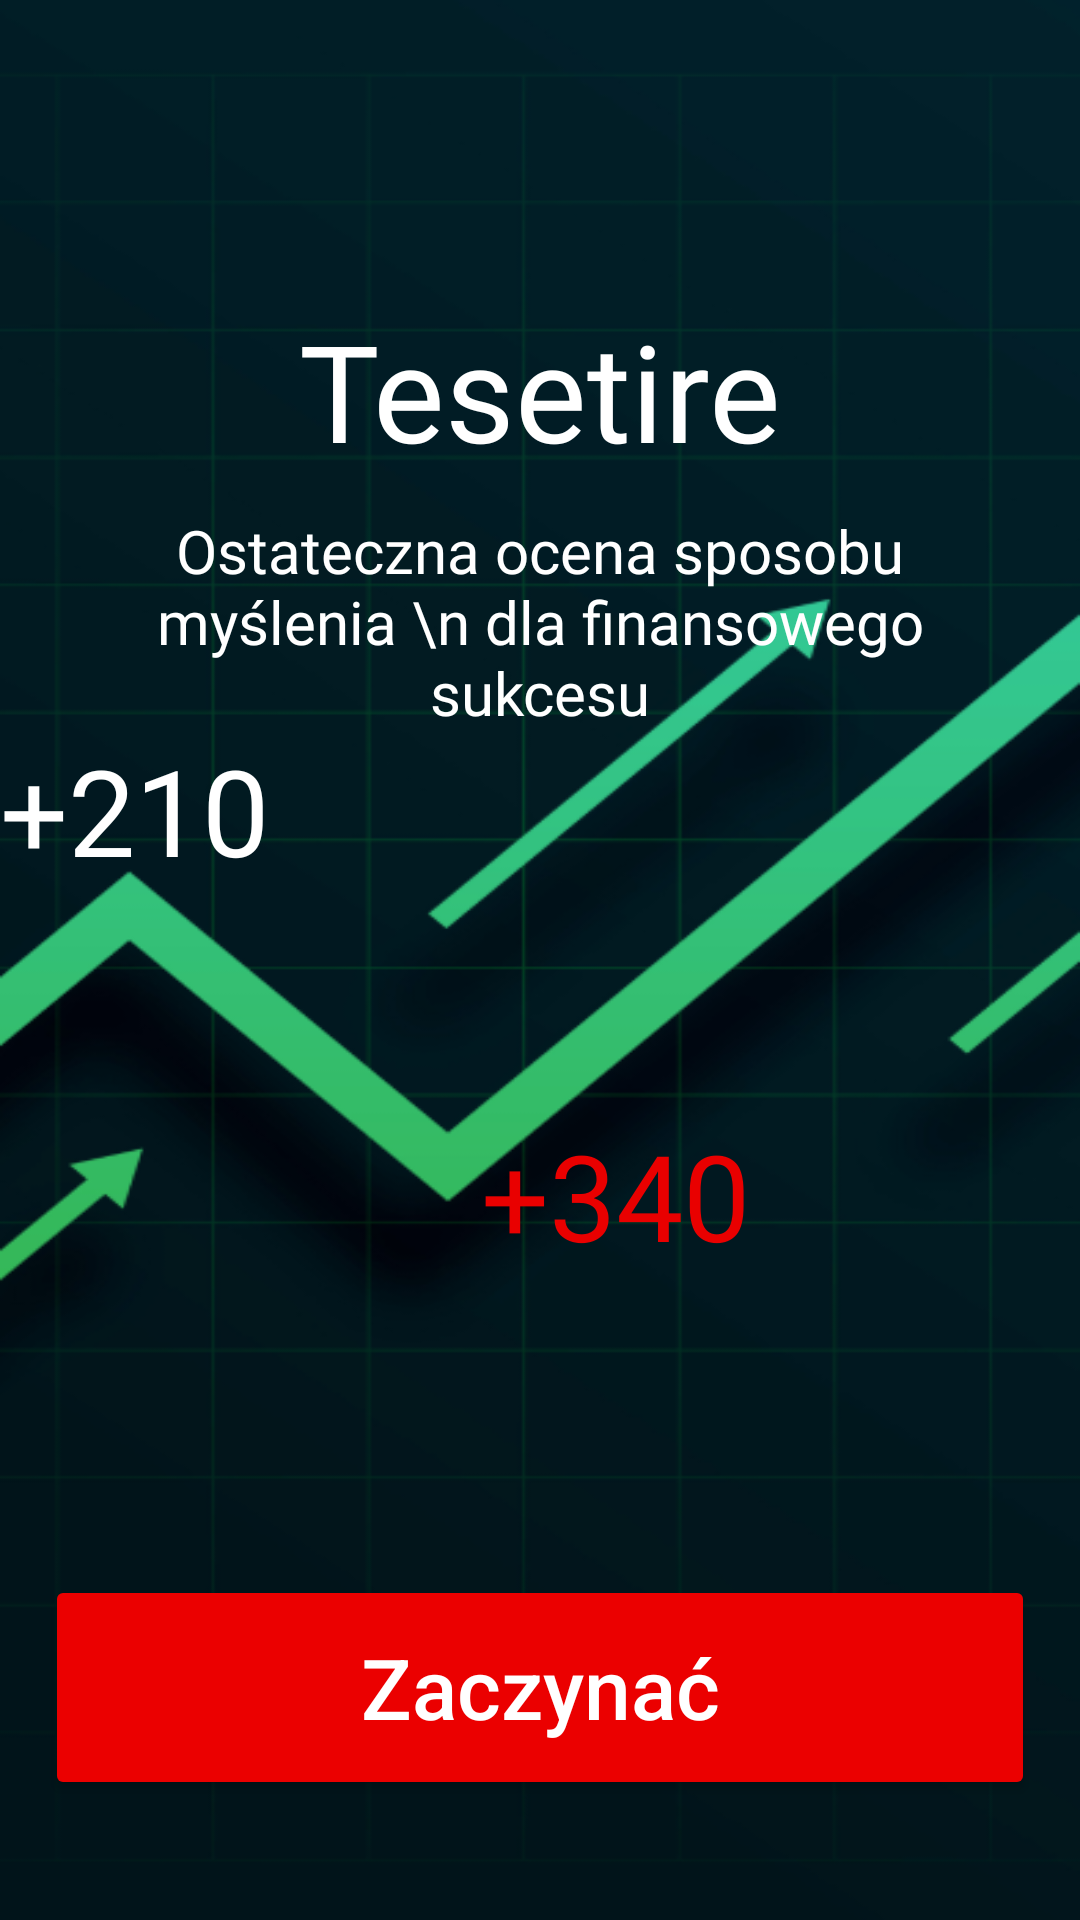

This screen was rendered from an Android layout file. Write that file and the resources it references.
<!-- AndroidManifest.xml: application theme splashScreenTheme -->
<!-- res/layout/activity_main.xml -->
<?xml version="1.0" encoding="utf-8"?>
<androidx.constraintlayout.widget.ConstraintLayout xmlns:android="http://schemas.android.com/apk/res/android"
    xmlns:app="http://schemas.android.com/apk/res-auto"
    xmlns:tools="http://schemas.android.com/tools"
    android:layout_width="match_parent"
    android:layout_height="match_parent"

    android:background="@drawable/background_onboard"
    tools:context=".white.ui.activities.MainActivity">

    <TextView
        android:id="@+id/txt_name_project"
        android:layout_width="wrap_content"
        android:layout_height="wrap_content"
        android:layout_marginTop="100dp"
        android:fontFamily="@font/my_riad_pro_bold"
        android:text="Tesetire"
        android:textColor="@color/white"
        android:textSize="45sp"
        app:layout_constraintEnd_toEndOf="parent"
        app:layout_constraintStart_toStartOf="parent"
        app:layout_constraintTop_toTopOf="parent" />

    <TextView
        android:id="@+id/txt_description_onboard"
        android:layout_width="match_parent"
        android:layout_height="wrap_content"
        android:layout_marginHorizontal="50dp"
        android:layout_marginTop="10dp"
        android:fontFamily="@font/my_riad_pro_regular"
        android:gravity="center"
        android:text="Ostateczna ocena sposobu myślenia \n dla finansowego sukcesu"
        android:textColor="@color/white"
        android:textSize="20sp"
        app:layout_constraintEnd_toEndOf="parent"
        app:layout_constraintStart_toStartOf="parent"
        app:layout_constraintTop_toBottomOf="@id/txt_name_project" />

    <TextView
        android:id="@+id/txt_210"
        android:layout_width="wrap_content"
        android:layout_height="wrap_content"
        android:layout_marginBottom="100dp"
        android:fontFamily="@font/my_riad_pro_regular"
        android:text="+210"
        android:textColor="@color/white"
        android:textSize="40sp"
        app:layout_constraintBottom_toBottomOf="parent"
        app:layout_constraintStart_toStartOf="parent"
        app:layout_constraintTop_toTopOf="parent" />

    <TextView
        android:id="@+id/txt_340"
        android:layout_width="wrap_content"
        android:layout_height="wrap_content"
        android:layout_marginStart="50dp"
        android:layout_marginBottom="100dp"
        android:fontFamily="@font/my_riad_pro_regular"
        android:text="+340"
        android:textColor="#E90000"
        android:textSize="40sp"
        app:layout_constraintBottom_toTopOf="@id/btn_start"
        app:layout_constraintEnd_toEndOf="parent"
        app:layout_constraintStart_toStartOf="parent" />

    <Button
        android:id="@+id/btn_start"
        android:layout_width="match_parent"
        android:layout_height="75dp"
        android:layout_marginHorizontal="15dp"
        android:layout_marginBottom="40dp"
        android:backgroundTint="#EB0000"
        android:text="Zaczynać"
        android:textAllCaps="false"
        android:textColor="@color/white"
        android:textSize="28sp"
        app:layout_constraintBottom_toBottomOf="parent" />
</androidx.constraintlayout.widget.ConstraintLayout>
<!-- resources referenced by this layout -->
<resources>
  <!-- drawable background_onboard: png bitmap (drawable, 83233 bytes) -->
  <style name="splashScreenTheme" parent="Theme.MaterialComponents.Light.NoActionBar">
          <item name="android:windowBackground">@drawable/splash_image</item>
          <item name="android:statusBarColor">#101010</item>
      </style>
  <!-- drawable splash_image (drawable) -->
  <?xml version="1.0" encoding="utf-8"?>
  <layer-list xmlns:android="http://schemas.android.com/apk/res/android">
  
      <item android:drawable="@color/white" />
  
      <item
          android:drawable="@drawable/splash_icon"
          android:gravity="center" />
  </layer-list>
  <!-- drawable splash_icon: png bitmap (drawable, 2529 bytes) -->
  <!-- not gathered from this repository: default colours our renderer supplied (Android Studio template values) -->
  <color name="white">#FFFFFFFF</color>
</resources>
